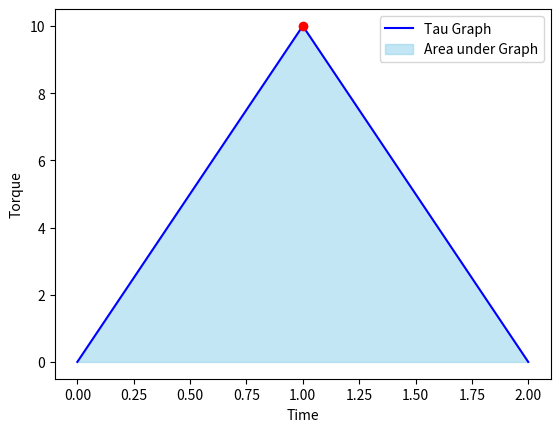

This chart was generated by the following Python code:
import matplotlib.pyplot as plt
import numpy as np

def calculate_weighted_centroid(x, y):
    # Calculate the area of the graph
    area = sum((y[i] + y[i + 1]) * (x[i + 1] - x[i]) / 2 for i in range(len(x) - 1))

    # Calculate the weighted centroid
    weighted_centroid = sum(y[i] * y[i] * (x[i + 1] - x[i]) for i in range(len(x) - 1)) / area

    return weighted_centroid


# Example data for x and y coordinates of the tau graph
x = [0,1,2]

# Example tau values (corresponding to each time point)
y = [0,10,0]


# Call the function to calculate the weighted centroid
result = calculate_weighted_centroid(x, y)

# Plotting the graph
plt.plot(x, y, 'b-', label='Tau Graph')
plt.fill_between(x, y, color='skyblue', alpha=0.5, label='Area under Graph')
plt.xlabel('Time')
plt.ylabel('Torque')
plt.legend()

# Plotting the centroid point
plt.plot(1, result, 'ro', label='Weighted Centroid')

# Show the plot
plt.show()